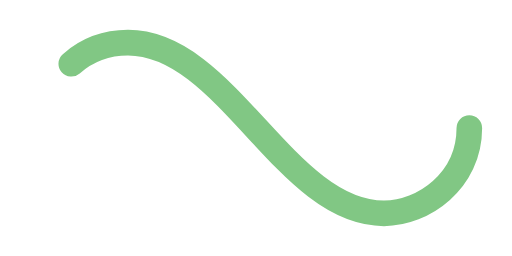
t = 0.00 s
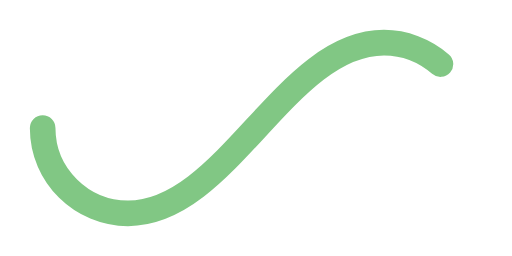
t = 0.50 s
t = 1.00 s: frame unchanged from t = 0.00 s, image omitted
t = 1.50 s: frame unchanged from t = 0.50 s, image omitted

The animated SVG that drew these frames (rendered in a browser with its animation timeline set to each time). Animation: 1 SMIL element (animate=1); one cycle of 2.00 s, repeats indefinitely.

﻿<svg xmlns='http://www.w3.org/2000/svg' viewBox='0 0 300 150'><path fill='none' stroke='#81C784' stroke-width='15' stroke-linecap='round' stroke-dasharray='300 385' stroke-dashoffset='0' d='M275 75c0 31-27 50-50 50-58 0-92-100-150-100-28 0-50 22-50 50s23 50 50 50c58 0 92-100 150-100 24 0 50 19 50 50Z'><animate attributeName='stroke-dashoffset' calcMode='spline' dur='2' values='685;-685' keySplines='0 0 1 1' repeatCount='indefinite'></animate></path></svg>